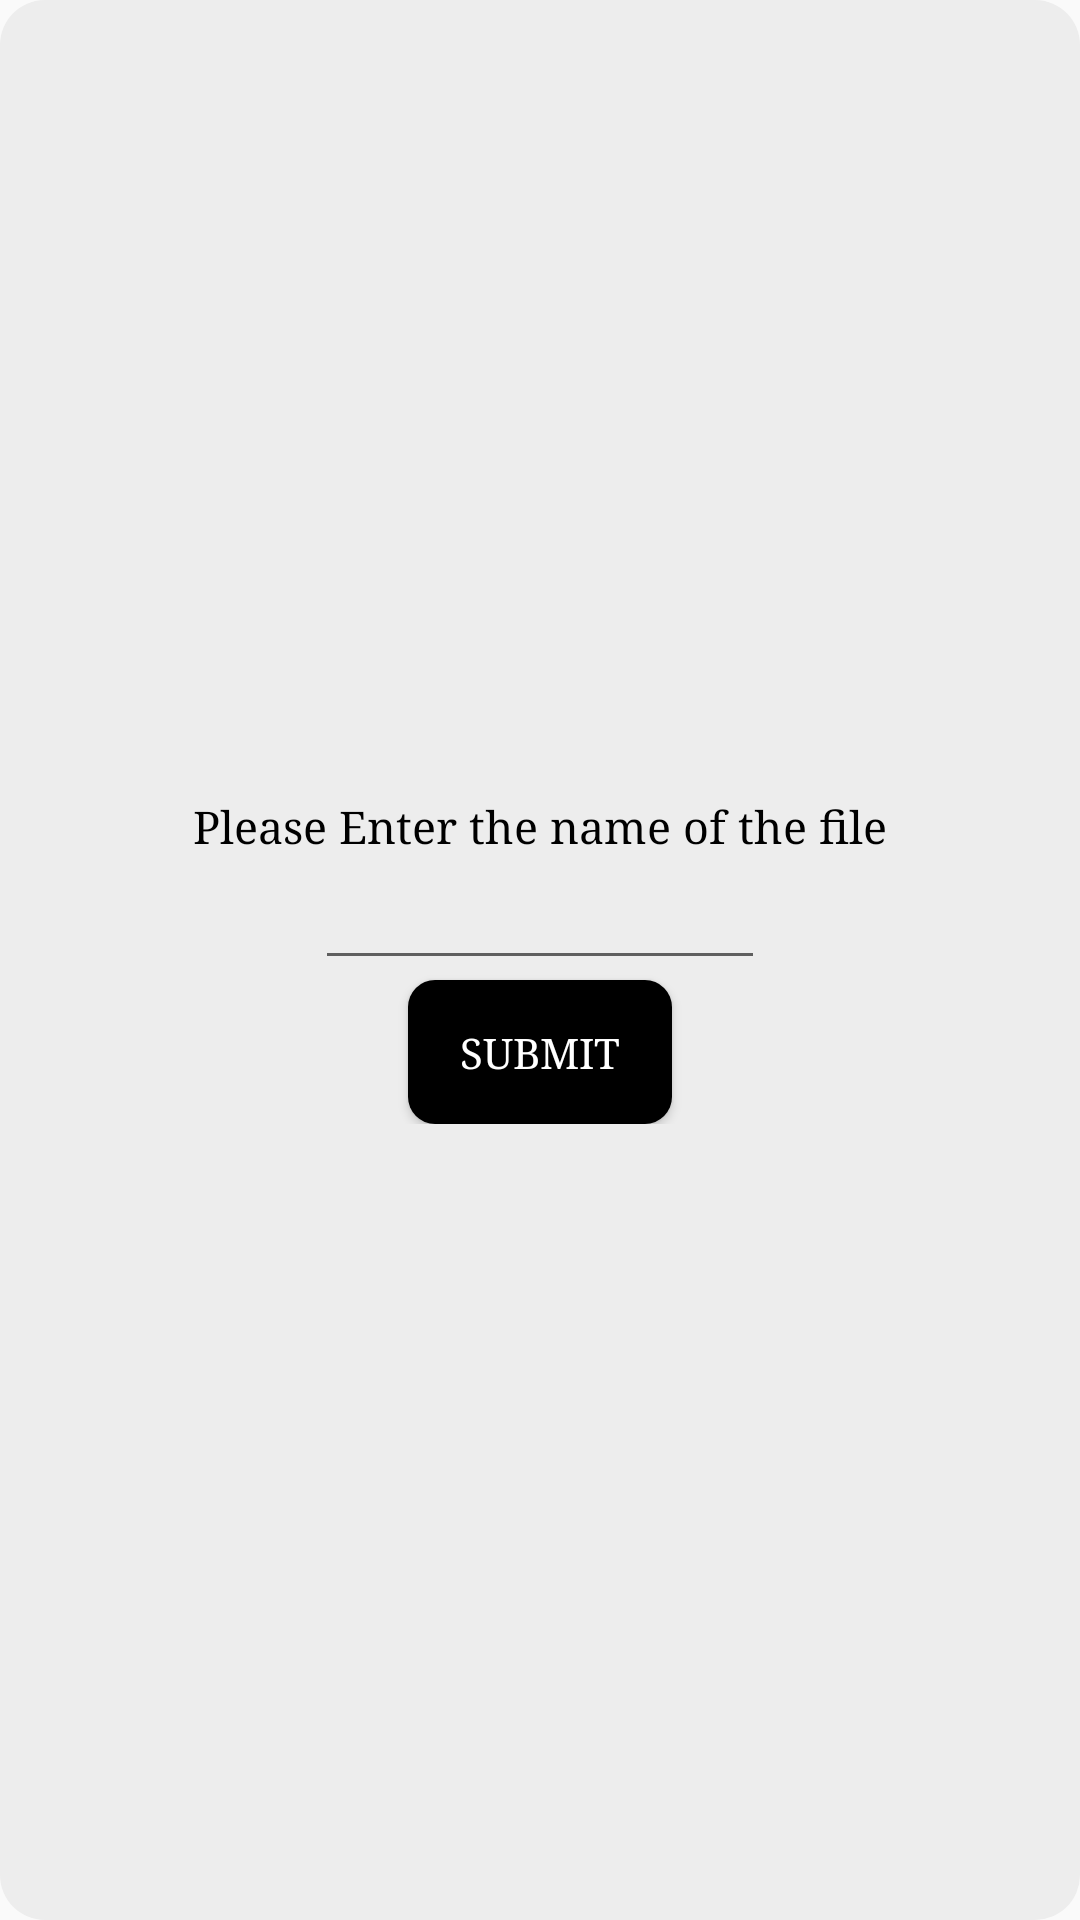

Produce the Android XML layout that renders to this screen, including the resource entries it uses.
<!-- AndroidManifest.xml: application theme AppTheme -->
<!-- res/layout/cutsom_layout.xml -->
<?xml version="1.0" encoding="utf-8"?>
<LinearLayout
    xmlns:android="http://schemas.android.com/apk/res/android"
    android:layout_width="wrap_content"
    android:layout_height="wrap_content"
    android:gravity="center"
    android:layout_gravity="center"
    android:background="@drawable/round_box_et"
    android:orientation="vertical">
    <TextView
        android:id="@+id/label"
        android:typeface="serif"
        android:layout_height="wrap_content"
        android:layout_width="match_parent"
        android:text="Please Enter the name of the file"
        android:textColor="#000"
        android:textSize="15sp"
        android:gravity="center"
        />
    <LinearLayout
        android:id="@+id/invalid_container"
        android:layout_width="match_parent"
        android:orientation="vertical"
        android:gravity="center"
        android:layout_height="wrap_content">
        <EditText
            android:id="@+id/file_name"
            android:layout_width="150.0dp"
            android:layout_height="wrap_content" />
        <Button
            android:id="@+id/ok_btn"
            android:layout_width="wrap_content"
            android:layout_height="wrap_content"
            android:layout_gravity="center"
            android:gravity="center"
            android:textColor="#fff"
            android:background="@drawable/roundblackbuttons"
            android:text="Submit"
            android:typeface="serif"
            />
    </LinearLayout>
</LinearLayout>
<!-- resources referenced by this layout -->
<resources>
  <!-- drawable round_box_et (drawable) -->
  <?xml version="1.0" encoding="utf-8"?>
  <shape xmlns:android="http://schemas.android.com/apk/res/android"
      android:shape="rectangle" android:padding="10dp">
      <solid android:color="#ededed"/>
      <corners
          android:bottomRightRadius="15dp"
          android:bottomLeftRadius="15dp"
          android:topLeftRadius="15dp"
          android:topRightRadius="15dp"/>
  </shape>
  <!-- drawable roundblackbuttons (drawable) -->
  <?xml version="1.0" encoding="utf-8"?>
  <shape xmlns:android="http://schemas.android.com/apk/res/android"
      android:shape="rectangle" android:padding="10dp">
      
  
      <gradient
          android:endColor="#000000"
          android:startColor="#000000"
          android:angle="270" />
      <corners android:radius="9dp"
          />
  
  </shape>
  <style name="AppTheme" parent="Theme.AppCompat.Light.DarkActionBar">
          
          <item name="colorPrimary">@color/colorPrimary</item>
          <item name="colorPrimaryDark">@color/colorPrimaryDark</item>
          <item name="colorAccent">@color/colorAccent</item>
          <item name="android:spinnerDropDownItemStyle">@style/mySpinnerItemStyle</item>
      </style>
  <style name="mySpinnerItemStyle" parent="@android:style/Widget.Holo.DropDownItem.Spinner">
          <item name="android:textColor">@android:color/holo_green_dark</item>
      </style>
  <!-- not gathered from this repository: default colours our renderer supplied (Android Studio template values) -->
  <color name="colorPrimary">#FF6200EE</color>
  <color name="colorPrimaryDark">#FF3700B3</color>
  <color name="colorAccent">#FF03DAC5</color>
</resources>
